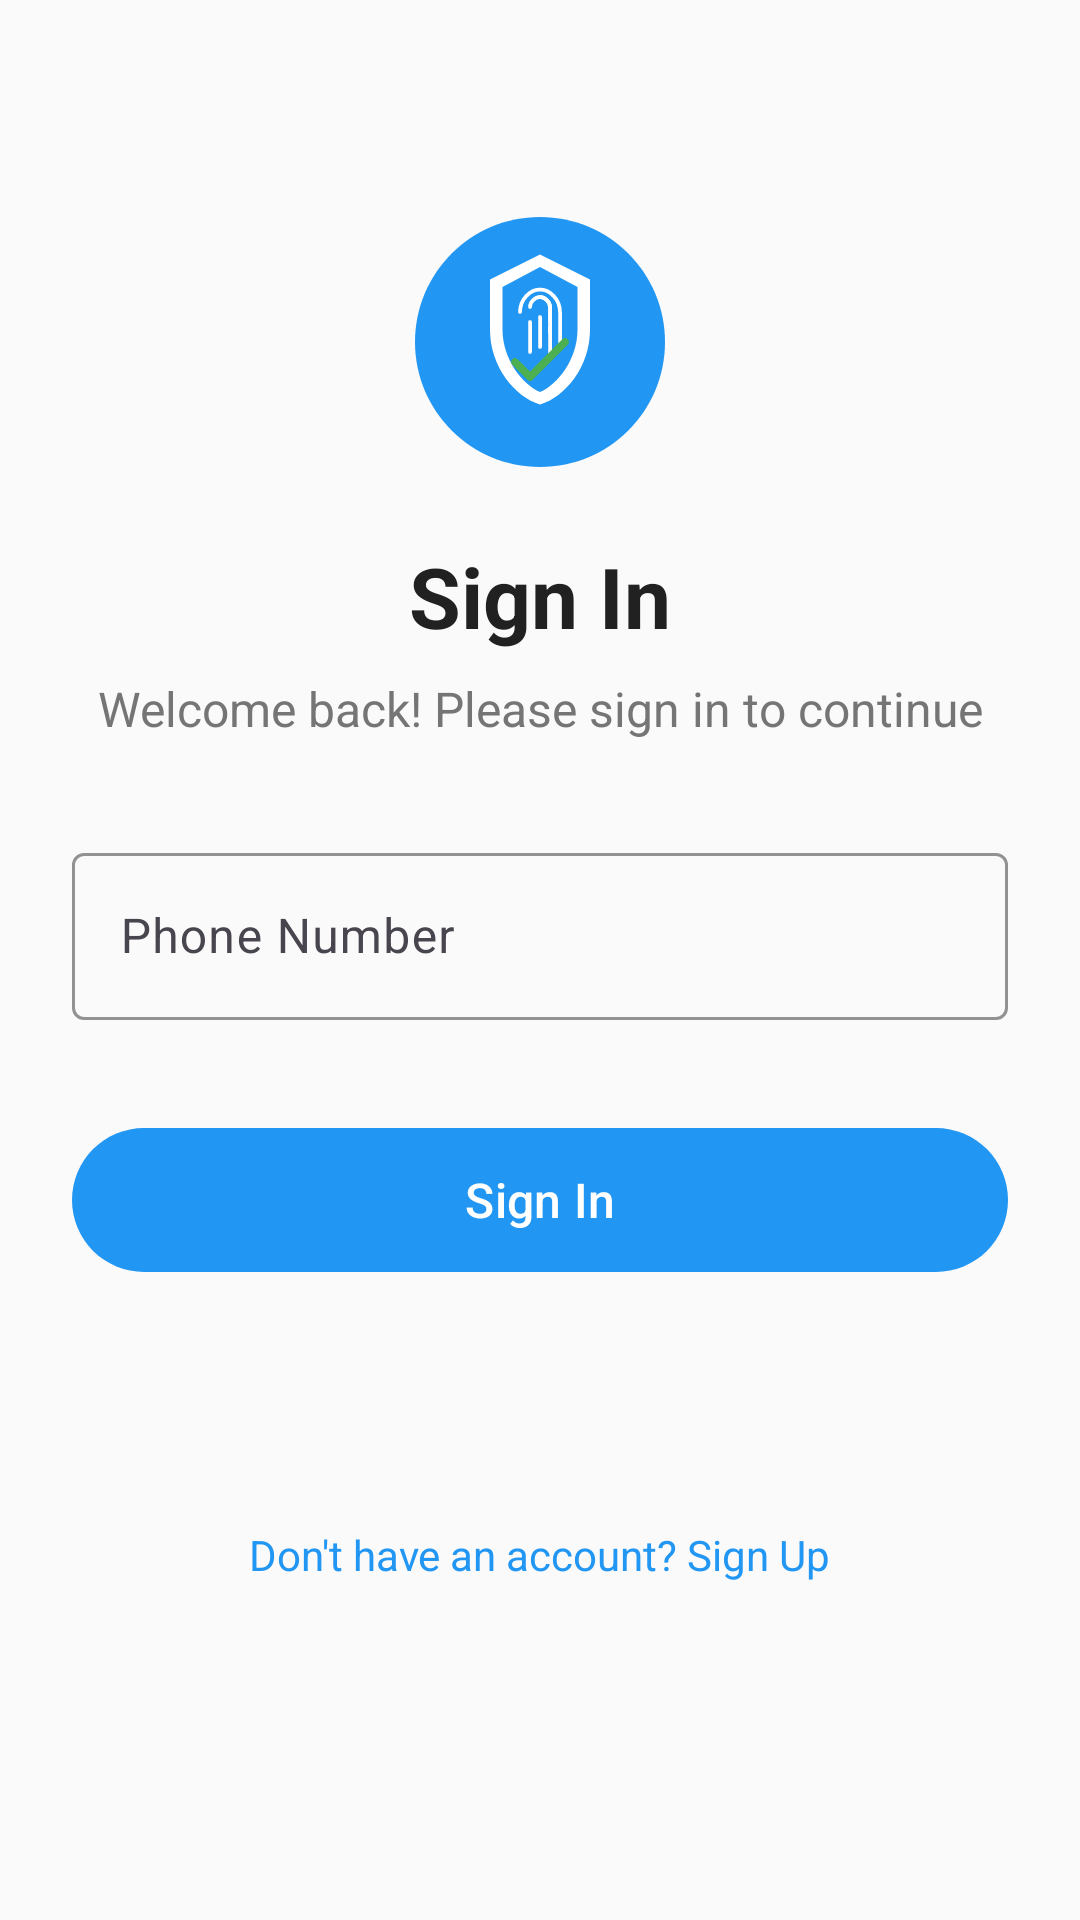

This screen was rendered from an Android layout file. Write that file and the resources it references.
<!-- AndroidManifest.xml: application theme Theme.QuickAuth -->
<!-- res/layout/fragment_sign_in.xml -->
<?xml version="1.0" encoding="utf-8"?>
<ScrollView xmlns:android="http://schemas.android.com/apk/res/android"
    xmlns:app="http://schemas.android.com/apk/res-auto"
    xmlns:tools="http://schemas.android.com/tools"
    android:layout_width="match_parent"
    android:layout_height="match_parent"
    android:fillViewport="true">

    <androidx.constraintlayout.widget.ConstraintLayout
        android:layout_width="match_parent"
        android:layout_height="wrap_content"
        android:background="@color/background_light"
        android:padding="24dp"
        tools:context=".fragments.SignInFragment">

        <ImageView
            android:id="@+id/iv_logo"
            android:layout_width="100dp"
            android:layout_height="100dp"
            android:layout_marginTop="40dp"
            android:src="@drawable/ic_quickauth_logo"
            android:elevation="8dp"
            app:layout_constraintEnd_toEndOf="parent"
            app:layout_constraintStart_toStartOf="parent"
            app:layout_constraintTop_toTopOf="parent" />

        <TextView
            android:id="@+id/tv_title"
            android:layout_width="wrap_content"
            android:layout_height="wrap_content"
            android:layout_marginTop="16dp"
            android:text="@string/sign_in"
            android:textColor="@color/text_primary"
            android:textSize="28sp"
            android:textStyle="bold"
            app:layout_constraintEnd_toEndOf="parent"
            app:layout_constraintStart_toStartOf="parent"
            app:layout_constraintTop_toBottomOf="@+id/iv_logo" />

        <TextView
            android:id="@+id/tv_subtitle"
            android:layout_width="wrap_content"
            android:layout_height="wrap_content"
            android:layout_marginTop="8dp"
            android:text="Welcome back! Please sign in to continue"
            android:textColor="@color/text_secondary"
            android:textSize="16sp"
            app:layout_constraintEnd_toEndOf="parent"
            app:layout_constraintStart_toStartOf="parent"
            app:layout_constraintTop_toBottomOf="@+id/tv_title" />

        <com.google.android.material.textfield.TextInputLayout
            android:id="@+id/til_phone"
            style="@style/Widget.Material3.TextInputLayout.OutlinedBox"
            android:layout_width="match_parent"
            android:layout_height="wrap_content"
            android:layout_marginTop="32dp"
            android:hint="@string/phone_number"
            app:layout_constraintEnd_toEndOf="parent"
            app:layout_constraintStart_toStartOf="parent"
            app:layout_constraintTop_toBottomOf="@+id/tv_subtitle"
            app:startIconDrawable="@drawable/ic_phone"
            app:boxStrokeColor="@color/primary_color">

            <com.google.android.material.textfield.TextInputEditText
                android:id="@+id/et_phone"
                android:layout_width="match_parent"
                android:layout_height="wrap_content"
                android:inputType="phone"
                android:textColor="#000000"
                android:maxLines="1" />

        </com.google.android.material.textfield.TextInputLayout>

        <com.google.android.material.button.MaterialButton
            android:id="@+id/btn_sign_in"
            android:layout_width="match_parent"
            android:layout_height="56dp"
            android:layout_marginTop="32dp"
            android:text="@string/sign_in"
            android:textSize="16sp"
            app:cornerRadius="28dp"
            app:layout_constraintEnd_toEndOf="parent"
            app:layout_constraintStart_toStartOf="parent"
            app:layout_constraintTop_toBottomOf="@+id/til_phone" />

        <TextView
            android:id="@+id/tv_sign_up_link"
            android:layout_width="wrap_content"
            android:layout_height="wrap_content"
            android:layout_marginTop="24dp"
            android:layout_marginBottom="32dp"
            android:text="Don't have an account? Sign Up"
            android:textColor="@color/primary_color"
            android:textSize="14sp"
            app:layout_constraintBottom_toBottomOf="parent"
            app:layout_constraintEnd_toEndOf="parent"
            app:layout_constraintStart_toStartOf="parent"
            app:layout_constraintTop_toBottomOf="@+id/btn_sign_in" />

    </androidx.constraintlayout.widget.ConstraintLayout>

</ScrollView>
<!-- resources referenced by this layout -->
<resources>
  <color name="background_light">#FFFAFAFA</color>
  <color name="primary_color">#FF2196F3</color>
  <color name="text_primary">#FF212121</color>
  <color name="text_secondary">#FF757575</color>
  <!-- drawable ic_quickauth_logo: vector/xml drawable (drawable, 2469 chars, omitted) -->
  <string name="phone_number">Phone Number</string>
  <string name="sign_in">Sign In</string>
  <style name="Theme.QuickAuth" parent="Theme.Material3.DayNight">
          
          <item name="colorPrimary">@color/primary_color</item>
          <item name="colorPrimaryVariant">@color/primary_dark</item>
          <item name="colorOnPrimary">@color/white</item>
          
          <item name="colorSecondary">@color/accent_color</item>
          <item name="colorSecondaryVariant">@color/accent_color</item>
          <item name="colorOnSecondary">@color/black</item>
          
          <item name="android:statusBarColor" tools:targetApi="l">?attr/colorPrimaryVariant</item>
          
          <item name="android:windowBackground">@color/background_light</item>
      </style>
  <color name="primary_dark">#FF1976D2</color>
  <color name="white">#FFFFFFFF</color>
  <color name="accent_color">#FFFF5722</color>
  <color name="black">#FF000000</color>
</resources>
